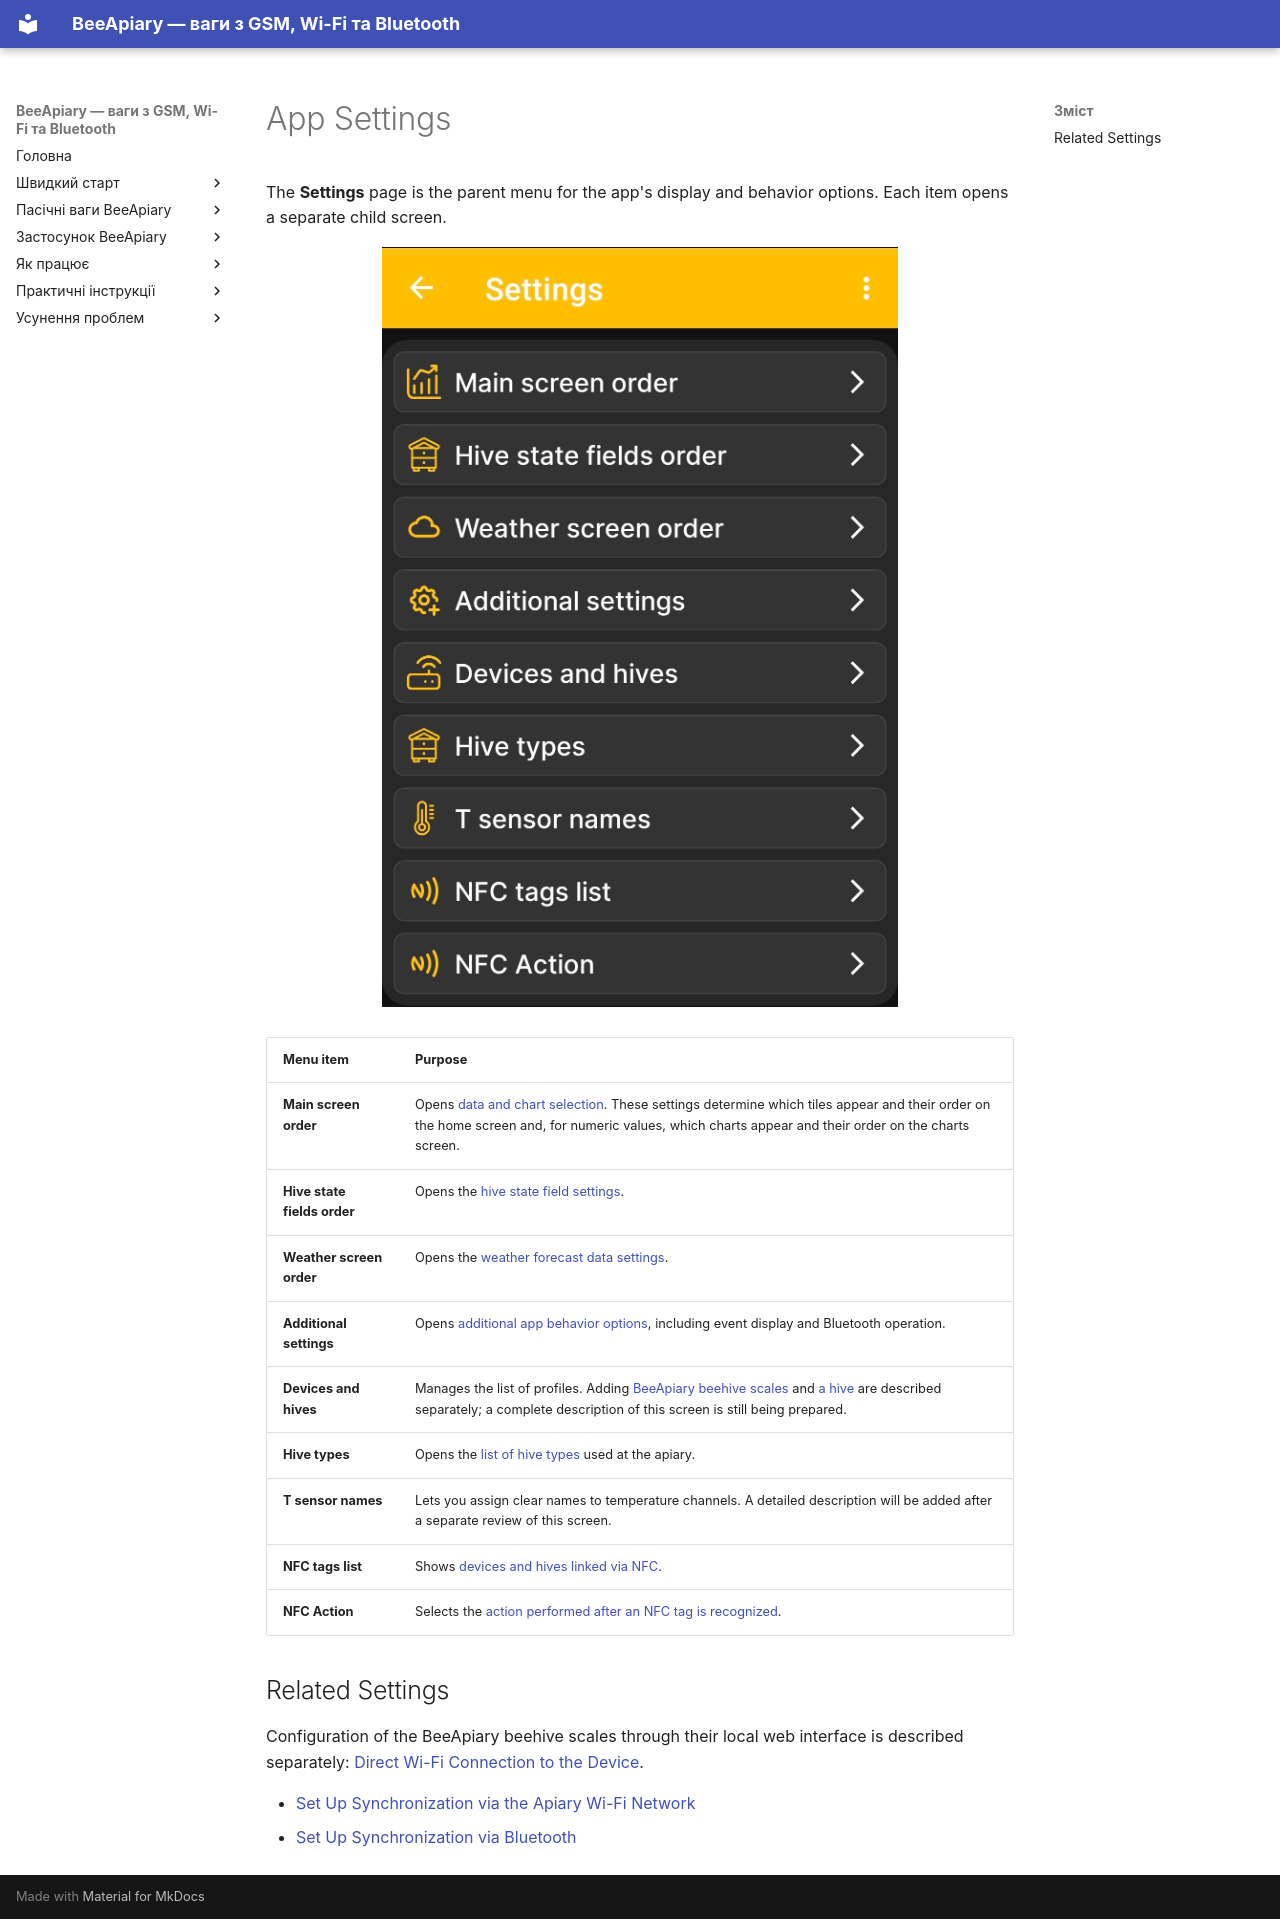

repository: Ivan-Bdgilko/BeeApiary_Docs · page: en/app/settings/index.html · generator: mkdocs

# App Settings

The **Settings** page is the parent menu for the app's display and behavior options. Each item opens a separate child screen.

![BeeApiary app settings menu](../../../assets/en/app/settings/app-settings-menu.jpg){ .doc-screenshot }

| Menu item | Purpose |
|---|---|
| **Main screen order** | Opens [data and chart selection](../chart-settings.md). These settings determine which tiles appear and their order on the home screen and, for numeric values, which charts appear and their order on the charts screen. |
| **Hive state fields order** | Opens the [hive state field settings](../hive-state-settings.md). |
| **Weather screen order** | Opens the [weather forecast data settings](../weather-settings.md). |
| **Additional settings** | Opens [additional app behavior options](../additional-settings.md), including event display and Bluetooth operation. |
| **Devices and hives** | Manages the list of profiles. Adding [BeeApiary beehive scales](../add-device.md) and [a hive](../add-hive.md) are described separately; a complete description of this screen is still being prepared. |
| **Hive types** | Opens the [list of hive types](../hive-types.md) used at the apiary. |
| **T sensor names** | Lets you assign clear names to temperature channels. A detailed description will be added after a separate review of this screen. |
| **NFC tags list** | Shows [devices and hives linked via NFC](../nfc-settings.md#linked-nfc-tags). |
| **NFC Action** | Selects the [action performed after an NFC tag is recognized](../nfc-settings.md#nfc-action). |

## Related Settings

Configuration of the BeeApiary beehive scales through their local web interface is described separately: [Direct Wi-Fi Connection to the Device](../../system/local-wifi.md#direct-access-point).

- [Set Up Synchronization via the Apiary Wi-Fi Network](../../guides/configure-wifi-sync.md)
- [Set Up Synchronization via Bluetooth](../../guides/configure-bluetooth-sync.md)
